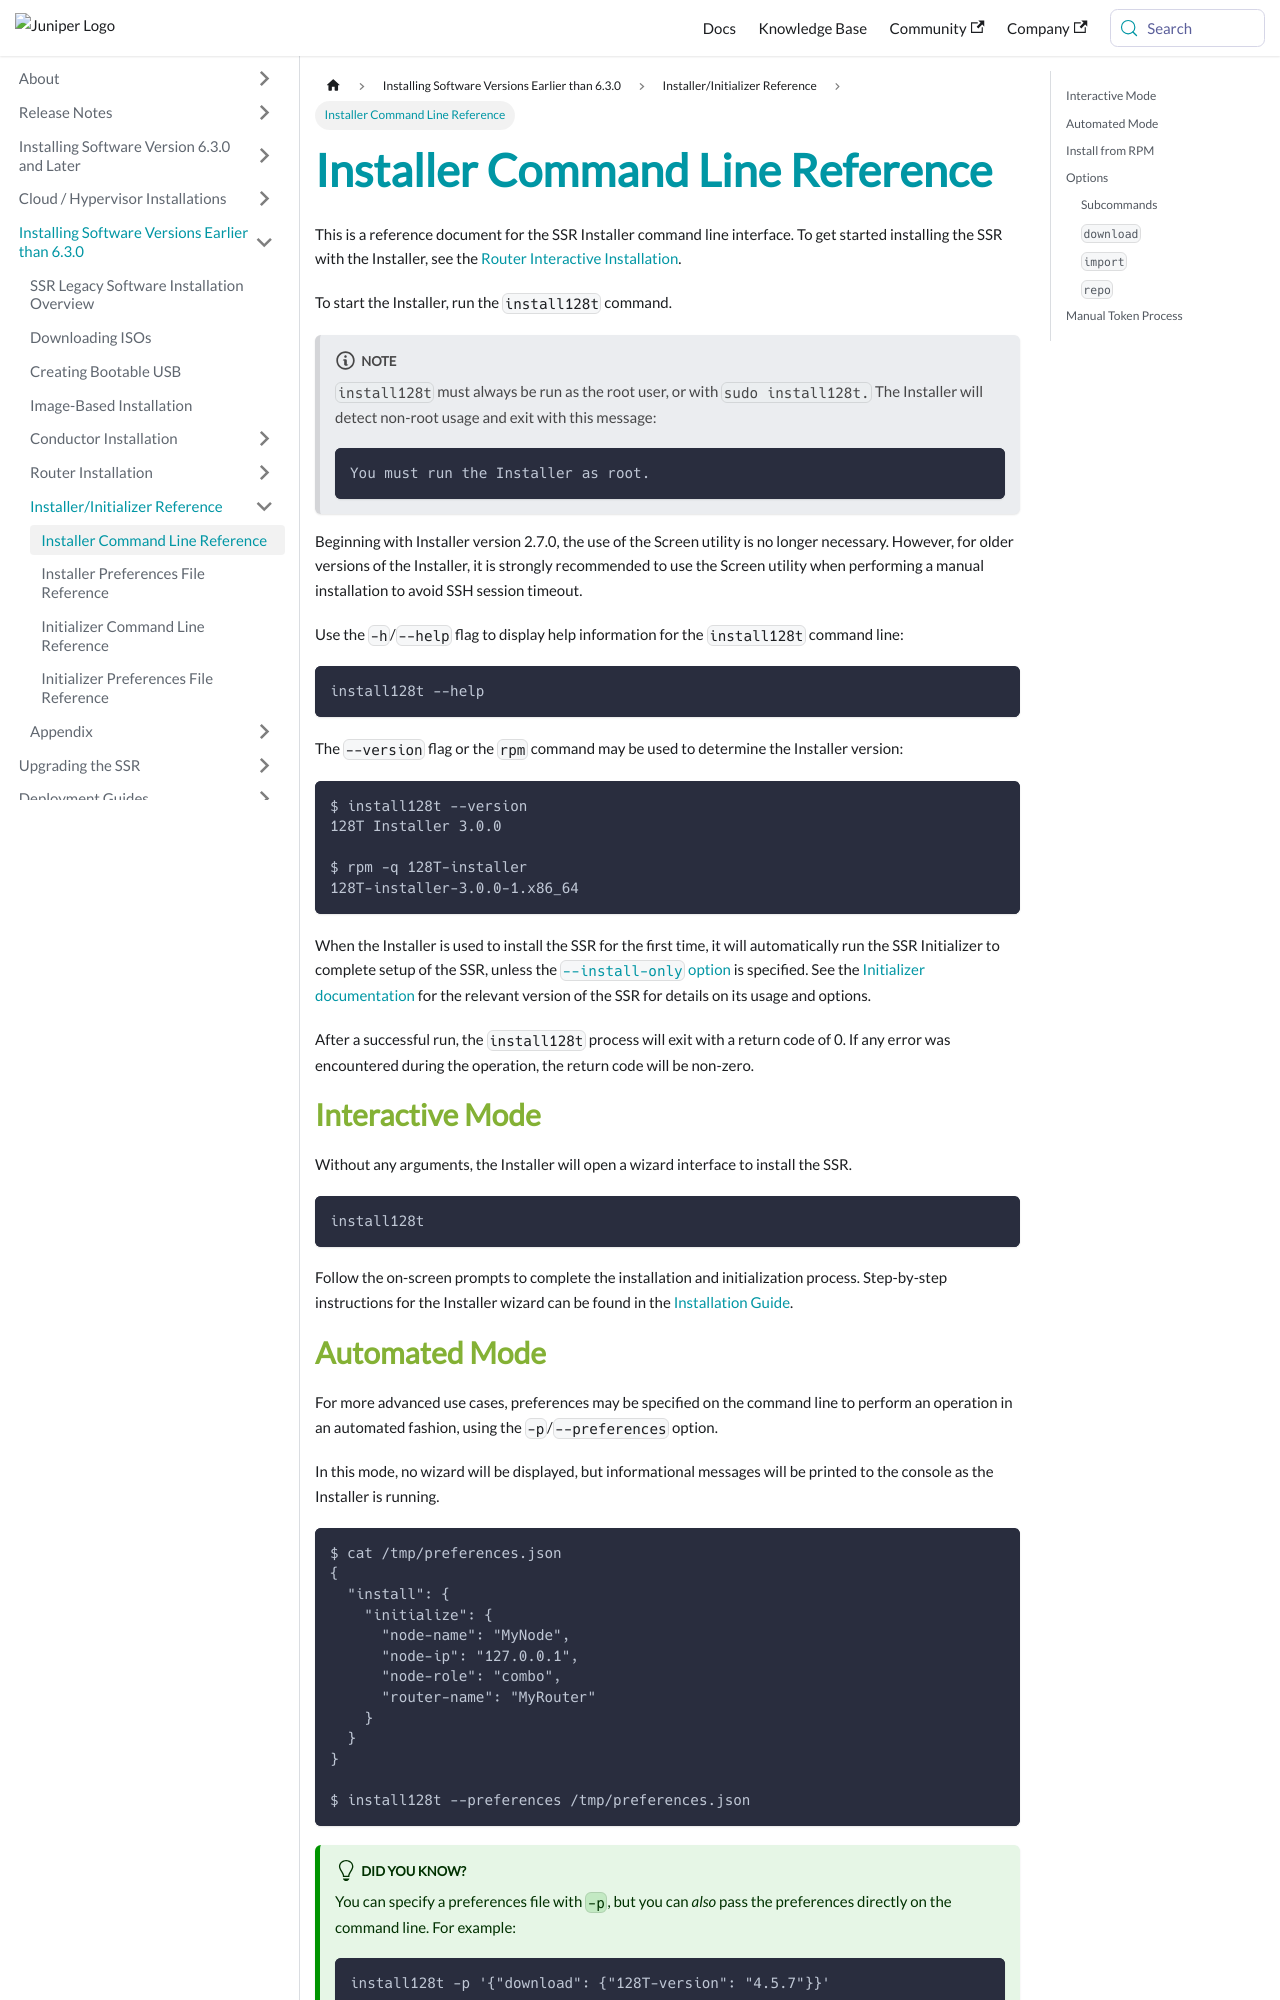

repository: 128technology/docs · page: docs/installer_cli_reference/index.html · generator: docusaurus

---
title: Installer Command Line Reference
sidebar_label: Installer Command Line Reference
---

This is a reference document for the SSR Installer command line interface.
To get started installing the SSR with the Installer, see the
[Router Interactive Installation](intro_installation_bootable_media.mdx).

To start the Installer, run the `install128t` command.

:::note

`install128t` must always be run as the root user, or with `sudo install128t.` The Installer will detect non-root usage and exit with this message:

```txt
You must run the Installer as root.
```
:::

Beginning with Installer version 2.7.0, the use of the Screen utility is no longer necessary. However, for older versions of the Installer, it is strongly recommended to use the Screen utility when performing a manual installation to avoid SSH session timeout. 


Use the `-h`/`--help` flag to display help information for the `install128t`
command line:

```sh
install128t --help
```

The `--version` flag or the `rpm` command may be used to determine the Installer
version:

```sh
$ install128t --version
128T Installer 3.0.0

$ rpm -q 128T-installer
128T-installer-3.0.0-1.x86_64
```

When the Installer is used to install the SSR for the first time, it will automatically
run the SSR Initializer to complete setup of the SSR, unless the
[`--install-only` option](#options) is specified. See the
[Initializer documentation](initializer_cli_reference.md)
for the relevant version of the SSR for details on its usage and options.

After a successful run, the `install128t` process will exit with a return code
of 0. If any error was encountered during the operation, the return code will
be non-zero.

## Interactive Mode

Without any arguments, the Installer will open a wizard interface to install
the SSR.

```sh
install128t
```

Follow the on-screen prompts to complete the installation and initialization process.
Step-by-step instructions for the Installer wizard can be found in the
[Installation Guide](intro_installation_installer.md#install-using-ssr-installer).

## Automated Mode

For more advanced use cases, preferences may be specified on the command line
to perform an operation in an automated fashion, using the `-p`/`--preferences`
option.

In this mode, no wizard will be displayed, but informational messages will be
printed to the console as the Installer is running.

```sh
$ cat /tmp/preferences.json
{
  "install": {
    "initialize": {
      "node-name": "MyNode",
      "node-ip": "127.0.0.1",
      "node-role": "combo",
      "router-name": "MyRouter"
    }
  }
}

$ install128t --preferences /tmp/preferences.json
```

:::tip Did you know?

You can specify a preferences file with `-p`, but you can _also_ pass the
preferences directly on the command line. For example:

```sh
install128t -p '{"download": {"128T-version": "4.5.7"}}'
```

:::

The specified preferences **must** be valid JSON (trailing commas are not allowed),
and they must conform to the Installer preferences file schema.
See the [full schema documentation](installer_preferences.md) for details.
